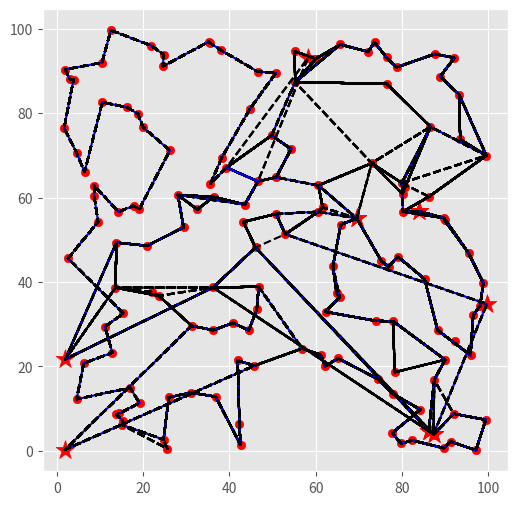

Source code (Python):
#巡回セールスマン問題を局所探索法（特に2-opt法）を用いて解く。
#reference: http://codecrafthouse.jp/p/2016/08/traveling-salesman-problem/
#animation付き。
#需要（キャンセル、追加予約）が変われば、それに対応する。
#需要が変わったら、それまでの配送先は保存して、残りの配送先のみに対して再度2-opt。

import numpy as np
import math
import matplotlib.pyplot as plt
import time
import matplotlib.animation as animation

plt.style.use('ggplot')
fig = plt.figure(figsize=(6, 6))
ax = fig.add_subplot(111)


N = 150
MAP_SIZE = 100

city_xy = np.random.rand(N, 2) * MAP_SIZE #行列を生成。rand(行, 列)

#plt.figure(figsize=(4, 4))
#plt.plot(city_xy[:, 0], city_xy[:, 1], 'o')
#plt.show()

x = city_xy[:, 0] #すべての行の0列目
y = city_xy[:, 1] #すべての行の1列目

'''
for i in range(N):
    ax.scatter(x[i], y[i], c='black')
'''

#わからない
distance_matrix = np.sqrt((x[:, np.newaxis] - x[np.newaxis, :]) ** 2 +
                          (y[:, np.newaxis] - y[np.newaxis, :]) ** 2)

# 見やすくするために10都市分だけ出力。
# distance_matrix[i, j]が都市iと都市jの距離。
#print(np.round(distance_matrix[:10, :10])) #１０行目１０列目まで

def calculate_total_distance(order, distance_matrix):
    """Calculate total distance traveled for given visit order"""
    idx_from = np.array(order) #訪問順
    idx_to = np.array(order[1:] + [order[0]]) #訪問順をひとつずらしたリスト
    distance_arr = distance_matrix[idx_from, idx_to] #idx_toのk番目が行、idx_fromのk番目が列を指定する行列

    return np.sum(distance_arr)

ims = []
t_delete = 7 #demand_deleteの回数が少なくなる
t_add = 10 #demand_addの回数が少なくなる
#図を作ってプロットを出す関数
def visualize_visit_order(order, distance_matrix, improve_with_2opt, city_xy, reserve_list):
    """Visualize traveling path for given visit order"""

    print(order)
    d = 0 #delete times
    a = 0 #add times

    for i in range(len(order) - math.ceil(N/t_delete) + math.ceil(N/t_add) + 1):

        if i % t_delete == 0: #この条件の時、需要が変わる（キャンセルされる）
            p = Delete_demand(order, i)
            reCalculation(order, distance_matrix, improve_with_2opt, city_xy, i, len(order))
            #im1 = ax.scatter(x[order[p]], y[order[p]], s=200, c='black', marker='x')
            print('Delete--->')
            print(order)
            d % 1

        if i % t_add == 0: #この条件の時、需要が変わる（予約が増える）
            q = Add_demand(order, reserve_list, i)
            im1 = ax.scatter(x[order[q]], y[order[q]], s=200, c='red', marker='*')
            reCalculation(order, distance_matrix, improve_with_2opt, city_xy, i, len(order))
            print('Add--->')
            print(order)
            a += 1

        route = np.array(order + [order[0]])  # add point of departure
        x_arr = city_xy[:, 0][route] #順序に並び替え
        y_arr = city_xy[:, 1][route] #順序に並び替え

        im1 = ax.plot(x_arr, y_arr, 'k' '--')
        #im2 = ax.scatter(x_arr[i], y_arr[i], c='red') #入力の順番に注意
        if i < len(order):
            im2 = ax.plot([x_arr[i], x_arr[i+1]], [y_arr[i], y_arr[i+1]], 'b' '-')

        ims.append(im1+im2)


    ani = animation.ArtistAnimation(fig, ims, interval=500, repeat_delay=1500)
    #ani.save('')
    plt.show()



#以下、局所探索法、特に2-opt法

#移動距離の差分を計算する
def calculate_2opt_exchange_cost(visit_order, i, j, distance_matrix):
    """Calculate the difference of cost by applying given 2-opt exchange"""
    n_cities = len(visit_order)
    a, b = visit_order[i], visit_order[(i + 1) % n_cities] #最大のcity番号だけ特殊。それ以外は隣のcity番号。
    c, d = visit_order[j], visit_order[(j + 1) % n_cities]

    cost_before = distance_matrix[a, b] + distance_matrix[c, d]
    cost_after = distance_matrix[a, c] + distance_matrix[b, d]
    return cost_after - cost_before

#交換後の訪問順序を計算
def apply_2opt_exchange(visit_order, i, j):
    """Apply 2-opt exhanging on visit order"""

    tmp = visit_order[i + 1: j + 1]
    tmp.reverse()
    visit_order[i + 1: j + 1] = tmp

    return visit_order

#近傍探索の実装。現状の訪問経路の、各２パスを入れ替える操作を全組み合わせで実施します。
#全通りを計算しておき、もっとも総移動距離を減らせる交換を実際に適用します。これ以上改善できなければNoneを返すことにします。
def improve_with_2opt(visit_order, distance_matrix, s, g):
    """Check all 2-opt neighbors and improve the visit order"""
    n_cities = len(visit_order)
    cost_diff_best = 0.0
    i_best, j_best = None, None

    #すべての組み合わせの中で一番ベスト（一番効果のある）な入れ替えを決定するforloop
    for i in range(0, n_cities - 2):
        for j in range(i + 2, n_cities):
            if i < s and j < g: #条件を満たすものは入れ替えない
                continue #条件を満たしたら以下をスキップ（条件を満たしてないなら実行）

            cost_diff = calculate_2opt_exchange_cost(
                visit_order, i, j, distance_matrix)
            #costの差分がより小さいならそれをbestにする
            if cost_diff < cost_diff_best:
                cost_diff_best = cost_diff
                i_best, j_best = i, j
    #costの差分が0より小さいなら（少しでも改善されるなら）２点の順番を入れ替える
    if cost_diff_best < 0.0:
        visit_order_new = apply_2opt_exchange(visit_order, i_best, j_best)
        return visit_order_new
    else:
        return None



#改善ができる限り、上の近傍探索を繰り返す
def local_search(visit_order, distance_matrix, improve_func, city_xy, s, g): #improve_func = improve_with_2opt
    """Main procedure of local search"""
    cost_total = calculate_total_distance(visit_order, distance_matrix)

    while True:

        improved = improve_func(visit_order, distance_matrix, s, g)
        if not improved: #改善できないならbreak #わからない
            break

        visit_order = improved

    return visit_order




def Delete_demand(order, i):
    p = np.random.randint(i+1, len(order)) #delete point
    order.pop(p) #delete_demand
    return p

def Add_demand(order, reserve_list, i):
    q = np.random.randint(i+1, len(order)) #add point
    order.insert(q, reserve_list[np.random.randint(len(reserve_list))])
    return q


def reCalculation(order, distance_matrix, improve_with_2opt, city_xy, s, g):
    order = local_search(order, distance_matrix, improve_with_2opt, city_xy, s, g)


def somedelete_demand(order):
    M = 10 #最初に需要を消しておく点の数
    reserve_list = []
    for j in range(M):
        t = np.random.randint(len(order))
        reserve_list.append(order[t])
        order.pop(t)

    print('reserve_list = ', reserve_list)
    return reserve_list



# 適当に初期解を生成
test_order = list(np.random.permutation(N)) #N個の順番を並び替えたリスト。これが初期順序になる
#visualize_visit_order(test_order, city_xy)
#total_distance = calculate_total_distance(test_order, distance_matrix)
#print('初期解の総移動距離 = {}'.format(total_distance))
#print('訪問順序 = {}'.format(test_order)) #print(np.array(test_order))と同じ

reserve_list = somedelete_demand(test_order)

print('test_order = ' ,test_order)

for i in range(len(test_order)): #予約済み（reserve_list以外の点）のみ赤く塗る
    ax.scatter(x[test_order[i]], y[test_order[i]], c='red')

#starttime = time.time()
s = 0
g = N-1

# 近傍を計算
improved = local_search(test_order, distance_matrix, improve_with_2opt, city_xy, s, g)

#finishtime = time.time()
#結果を表示



visualize_visit_order(improved, distance_matrix, improve_with_2opt, city_xy, reserve_list)
total_distance = calculate_total_distance(improved, distance_matrix)
#print('近傍探索適用後の総移動距離 = {}'.format(total_distance))
#print('訪問順序 = {}'.format(improved)) #print(np.array(test_order))と同じ
    #print(f'計算時間：{finishtime - starttime}')
